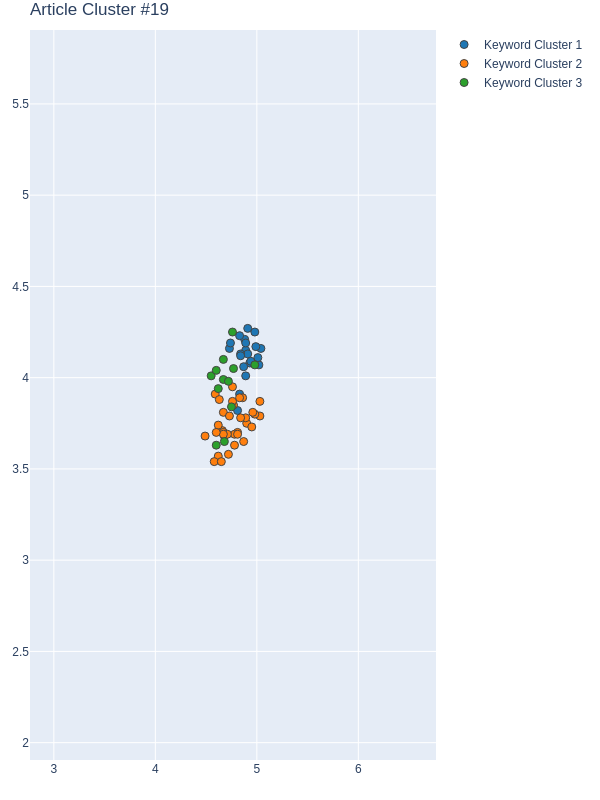

The file beside this chart, header and first rows:
Group, score, NumPhrases, Key-phrases, NumDocs, DocIds
1, 0.9379, 21, ['artificial neural network', 'biometric…, 15, [25, 27, 81, 131, 159, 176, 217, 232, 24…
2, 0.5828, 35, ['Amol City', 'Chilean metropolitan area…, 15, [25, 27, 81, 131, 159, 176, 217, 232, 24…
3, -0.1965, 12, ['anthropic biophysical factor', 'certai…, 9, [25, 27, 81, 176, 232, 248, 329, 380, 42…
